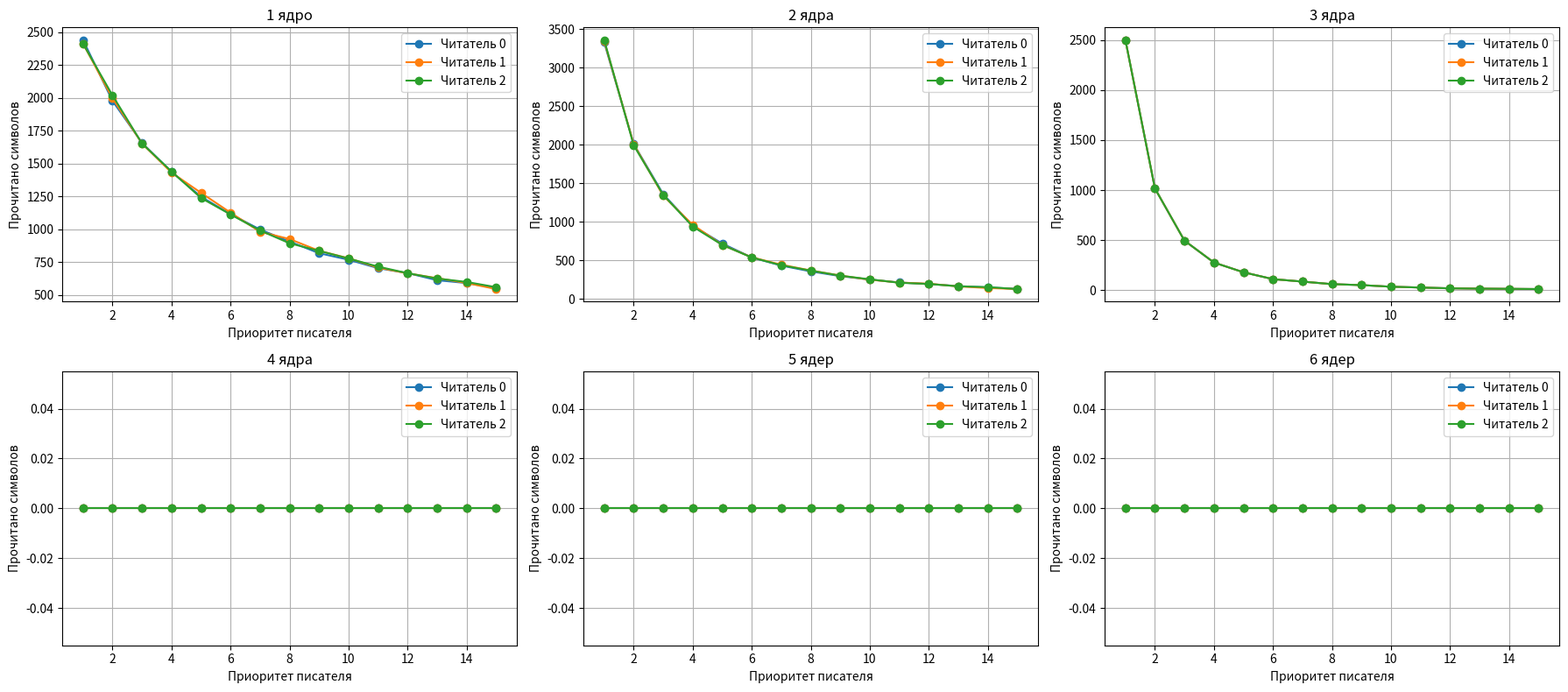

Source code (Python):
"""
Эта лабораторная работа — своего рода «симулятор планировщика» в миниатюре. Её главная цель
— не научиться писать код ради кода, а понять, как операционная система управляет
параллельными задачами, которые борются за общий ресурс, и как приоритеты и случайность
влияют на производительность и справедливость.

Зачем это моделировать?

В реальной системе (Windows, Linux) ядро постоянно решает, кому дать процессор, кого пустить к
файлу, а кого заставить подождать. Вы же не видите этих «пружин», а просто пользуетесь
приложениями. Модель, которую вы строите, позволяет:
-   Увидеть скрытую борьбу за ресурс: несколько читателей могут читать файл одновременно, но
    писатель требует эксклюзивного доступа. Вам нужно корректно разруливать конфликты — это
    классическая задача «читатели-писатели», один из краеугольных камней параллельного
    программирования.
-   Прочувствовать влияние приоритетов: чем выше приоритет писателя, тем чаще он будет
    вытеснять читателей. В результате одни процессы могут прочитать много символов, а другие
    почти ничего — возникает «голодание». Графики зависимости числа считанных символов от
    приоритета записи наглядно покажут, насколько несправедливой может быть система, если
    приоритеты расставлены неудачно.
-   Осознать вероятностный характер переключений: передача управления случайна
    (пропорциональна приоритетам). Это отражает реальность: события в ОС приходят в
    непредсказуемые моменты. Модель показывает, как стохастичность влияет на среднюю
    пропускную способность.

Методическая и практическая ценность

    На методическом уровне вы знакомитесь с фундаментальными понятиями: процессы, потоки,
разделяемые ресурсы, критические секции (неявно), типы многозадачности, приоритетное
планирование.
    На практике — разрабатываете упрощённый аналог планировщика ввода-вывода или менеджера
блокировок. Это помогает понять, почему в реальных ОС вводят сложные механизмы
синхронизации (мьютексы, семафоры) и как выбор стратегии влияет на производительность и
отзывчивость системы.
"""



import matplotlib.pyplot as plt  # pip install matplotlib

import random
from random import choice, sample



class FileState:
    __slots__ = ("written",)

    def __init__(self):
        self.written = 0

class Process:
    """Базовый класс процесса."""

    __slots__ = ("pid", "priority")

    def __init__(self, pid, priority):
        self.pid      = pid      # идентификатор
        self.priority = priority # приоритет (целое число > 0)

    def action(self, file_state: FileState):
        """Действие процесса. Возвращает True, если действие выполнено."""
        raise NotImplementedError

    def __repr__(self):
        return f"<proc: {self.pid}:{self.priority}>"

class Writer(Process):
    """Процесс записи: увеличивает счётчик символов в файле."""

    __slots__ = ()

    def action(self, file_state: FileState):
        file_state.written += 1
        return True

class Reader(Process):
    """Процесс чтения: читает один символ, если есть что читать."""

    __slots__ = ("read_count",)

    def __init__(self, pid, priority):
        super().__init__(pid, priority)
        self.read_count = 0  # сколько символов прочитано этим процессом

    def action(self, file_state: FileState):
        if file_state.written > self.read_count:
            self.read_count += 1
            return True
        return False  # нечего читать – теряет квант времени



class Weights:
    __slots__ = ("total_w", "pool", "counts")

    def __init__(self, weights):
        for w in weights:
            assert isinstance(w, int) and w > 0

        self.total_w = sum(weights)
        self.pool = []
        for idx, p in enumerate(weights):
            self.pool += [idx] * p
        self.counts = list(weights)

    def choose_one(self) -> int:
        return choice(self.pool)
    
    def choose_k_without_replacement(self, k: int) -> list[int]:
        # выбираем k уникальных индексов
        if k <= 0:
            return []
      # return sample(self.pool, k=k)  # оказывается есть ещё аргумент counts, что, в точности, соответствует weights
        n = len(self.counts)
        return sample(range(n), k=min(k, n), counts=self.counts)

    def __repr__(self):
        return f"<W: {self.pool}>"



def simulate(writer_priority, reader_priorities,
             steps=10000, num_cores=1, seed=None):
    if seed is not None:
        random.seed(seed)

    num_readers = len(reader_priorities)
    processes = (
        *(
            Reader(pid=f'R{i}', priority=reader_priorities[i])
            for i in range(num_readers)
        ),
        Writer(pid='W', priority=writer_priority),
    )
    print("processes:", processes)

    writer_index = tuple(idx for idx, proc in enumerate(processes) if isinstance(proc, Writer))
    assert len(writer_index) == 1
    writer_index = writer_index[0]
    writer       = processes[writer_index]

    weights = Weights([p.priority for p in processes])
    print("weights:", weights)
    file_state = FileState()

    k = min(num_cores, len(processes))
    for _ in range(steps):
        chosen = weights.choose_k_without_replacement(k)
        if writer_index in chosen:
            writer.action(file_state)
        else:
            for idx in chosen:
                processes[idx].action(file_state)

    return [p.read_count for p in processes if isinstance(p, Reader)]



def main():
    READER_PRIORITIES = (1, 1, 1) # приоритеты читателей
    STEPS = 10000                 # сколько квантов симулируется
    RUNS_PER_POINT = 5            # количество повторов для усреднения
    CORES_W = 3
    CORES_H = 2

    writer_priorities = tuple(range(1, 16))  # от 1 до 15

    num_readers = len(READER_PRIORITIES)
    CORES = range(1, 1+CORES_W*CORES_H)
  # CORES = (4,)

    plt.figure(figsize=(6*CORES_W, 4*CORES_H))
  # plt.title('Зависимость числа считанных символов от приоритета писателя и числа ядер', fontsize=14)
    for cores in CORES:
        avg_reads = {i: [] for i in range(num_readers)}
        for wp in writer_priorities:
            print()
            # Несколько запусков для сглаживания
            all_runs = [
                simulate(wp, READER_PRIORITIES, steps=STEPS, num_cores=cores)
                for _ in range(RUNS_PER_POINT)
            ]
            # Усредняем по каждому читателю
            for i in range(num_readers):
                avg = sum(run[i] for run in all_runs) / RUNS_PER_POINT
                avg_reads[i].append(avg)
            print(f"Приоритет писателя {wp:2d}: средние чтения {[f'{avg_reads[i][-1]:.1f}' for i in range(num_readers)]}")

        plt.subplot(CORES_H, CORES_W, cores)
        for r in range(num_readers):
            plt.plot(writer_priorities, avg_reads[r], 'o-', label=f'Читатель {r}')
        a, b = cores // 10 % 10, cores % 10
        ender = "ро" if a != 1 and b == 1 else "ра" if b > 0 and b < 5 else "ер"
        plt.title(f'{cores} яд{ender}')
        plt.xlabel('Приоритет писателя')
        plt.ylabel('Прочитано символов')
        plt.legend()
        plt.grid(True)

    plt.tight_layout()
    plt.savefig('lab3_plot_v2.png', dpi=200)
    plt.show()



if __name__ == "__main__":
    main()
